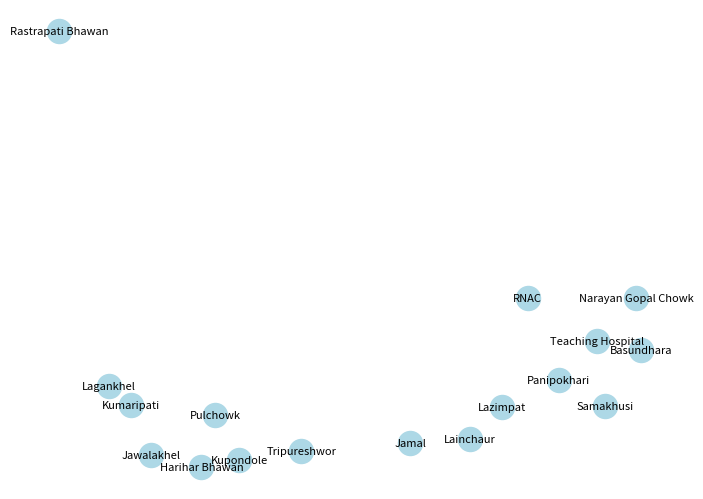

Recreate this plot in Python.
import matplotlib.pyplot as plt
import networkx as nx
routes = [{
    "_id": {
        "$oid": "658aeff1a94e5a96649b04d1"
    },
    "id": "L2NBP",
    "name": "Lagankhel-New Bus Park",
    "start": "1",
    "end": "19",
    "stops_list": [
        "2",
        "3",
        "4",
        "5",
        "6",
        "7",
        "8",
        "9",
        "10",
        "11",
        "12",
        "13",
        "14",
        "15",
        "16",
        "17",
        "18"
    ]
},
    {
    "_id": {
        "$oid": "658aeff1a94e5a96649b04d5"
    },
    "id": "T2B",
    "name": "Thankot-Buddhanilkantha",
    "start": "30",
    "end": "62",
    "stops_list": [
        "31",
        "32",
        "33",
        "34",
        "35",
        "36",
        "50",
        "51",
        "52",
        "53",
        "54",
        "55",
        "56",
        "57",
        "58",
        "59",
        "60",
        "61"
    ]
},
    {
    "_id": {
        "$oid": "658aeff1a94e5a96649b04d2"
    },
    "id": "G2RP",
    "name": "Godawari-Ratnapark",
    "start": "20",
    "end": "29",
    "stops_list": [
        "21",
        "22",
        "23",
        "24",
        "25",
        "26",
        "27",
        "28",
        "1",
        "2",
        "3",
        "4",
        "5",
        "6",
        "7",
        "8"
    ]
},
    {
    "_id": {
        "$oid": "658aeff1a94e5a96649b04d3"
    },
    "id": "T2A",
    "name": "Thankot-Airport",
    "start": "30",
    "end": "49",
    "stops_list": [
        "31",
        "32",
        "33",
        "34",
        "35",
        "36",
        "37",
        "38",
        "39",
        "40",
        "41",
        "7",
        "8",
        "29",
        "42",
        "43",
        "44",
        "45",
        "46",
        "47",
        "48"
    ]
},
    {
    "_id": {
        "$oid": "658aeff1a94e5a96649b04d4"
    },
    "id": "L2B",
    "name": "Lagankhel-Buddhanilkantha",
    "start": "1",
    "end": "62",
    "stops_list": [
        "2",
        "3",
        "4",
        "5",
        "6",
        "7",
        "8",
        "9",
        "10",
        "11",
        "12",
        "13",
        "14",
        "15",
        "55",
        "56",
        "57",
        "58",
        "59",
        "60",
        "61"
    ]
},
    {
    "_id": {
        "$oid": "658aeff1a94e5a96649b04d6"
    },
    "id": "LA2RP",
    "name": "Lamatar-Ratnapark",
    "start": "63",
    "end": "29",
    "stops_list": [
        "64",
        "65",
        "66",
        "67",
        "68",
        "69",
        "70",
        "71",
        "28",
        "1",
        "2",
        "3",
        "4",
        "5",
        "6",
        "7",
        "8",
        "9",
        "10",
        "11"
    ]
},
    {
    "_id": {
        "$oid": "658aeff1a94e5a96649b04d7"
    },
    "id": "PD2DD",
    "name": "Patan Dhoka-Dakshin Dhoka",
    "start": "72",
    "end": "88",
    "stops_list": [
        "6",
        "73",
        "74",
        "75",
        "76",
        "77",
        "78",
        "79",
        "80",
        "81",
        "82",
        "83",
        "84",
        "85",
        "86",
        "87"
    ]
},
    {
    "_id": {
        "$oid": "658aeff1a94e5a96649b04d8"
    },
    "id": "LL2J",
    "name": "Lele-Jamal",
    "start": "89",
    "end": "9",
    "stops_list": [
        "90",
        "91",
        "92",
        "93",
        "94",
        "95",
        "96",
        "1",
        "2",
        "3",
        "4",
        "5",
        "6",
        "7",
        "8"
    ]
},
    {
    "_id": {
        "$oid": "65bcf5994024c5e0a8631a6f"
    },
    "id": "L2NBP",
    "name": "test",
    "stops_list": [
        "2",
        "3",
        "4",
        "5",
        "6",
        "7",
        "8",
        "9",
        "10",
        "11",
        "12",
        "13",
        "14",
        "15",
        "16",
        "17",
        "18"
    ],
    "start": "1000000",
    "end": "2000000",
    "__v": 0
},
    {
    "_id": {
        "$oid": "65bfb177ebb62649d1985ab1"
    },
    "id": "test",
    "name": "test-test",
    "stops_list": [
        "7",
        "10"
    ],
    "start": "1",
    "end": "18",
    "__v": 0
}]

stops = [{
    "_id": {
        "$oid": "65c0fc390e141156fc3320fd"
    },
    "id": 1,
    "name": "Lagankhel",
    "lat": 27.667292191163654,
    "lon": 85.32384361839783
},
    {
    "_id": {
        "$oid": "65c0fc390e141156fc3320fe"
    },
    "id": 2,
    "name": "Kumaripati",
    "lat": 27.670324100000002,
    "lon": 85.3210251
},
    {
    "_id": {
        "$oid": "65c0fc390e141156fc3320ff"
    },
    "id": 3,
    "name": "Jawalakhel",
    "lat": 27.673055700000003,
    "lon": 85.3134816
},
    {
    "_id": {
        "$oid": "65c0fc390e141156fc332100"
    },
    "id": 4,
    "name": "Pulchowk",
    "lat": 27.6819462,
    "lon": 85.3195355
},
    {
    "_id": {
        "$oid": "65c0fc390e141156fc332101"
    },
    "id": 5,
    "name": "Harihar Bhawan",
    "lat": 27.68002,
    "lon": 85.311643
},
    {
    "_id": {
        "$oid": "65c0fc390e141156fc332102"
    },
    "id": 6,
    "name": "Kupondole",
    "lat": 27.685245000000002,
    "lon": 85.3127221
},
    {
    "_id": {
        "$oid": "65c0fc390e141156fc332103"
    },
    "id": 7,
    "name": "Tripureshwor",
    "lat": 27.693777,
    "lon": 85.314116
},
    {
    "_id": {
        "$oid": "65c0fc390e141156fc332104"
    },
    "id": 8,
    "name": "RNAC",
    "lat": 27.7249982,
    "lon": 85.3372556
},
    {
    "_id": {
        "$oid": "65c0fc390e141156fc332105"
    },
    "id": 9,
    "name": "Jamal",
    "lat": 27.708785000000002,
    "lon": 85.315278
},
    {
    "_id": {
        "$oid": "65c0fc390e141156fc332106"
    },
    "id": 10,
    "name": "Lainchaur",
    "lat": 27.717026500000003,
    "lon": 85.3159019
},
    {
    "_id": {
        "$oid": "65c0fc390e141156fc332107"
    },
    "id": 11,
    "name": "Lazimpat",
    "lat": 27.721508200000002,
    "lon": 85.3207646
},
    {
    "_id": {
        "$oid": "65c0fc390e141156fc332108"
    },
    "id": 12,
    "name": "Panipokhari",
    "lat": 27.7292515,
    "lon": 85.32474570000001
},
    {
    "_id": {
        "$oid": "65c0fc390e141156fc332109"
    },
    "id": 13,
    "name": "Rastrapati Bhawan",
    "lat": 27.660417600000002,
    "lon": 85.37754790000001
},
    {
    "_id": {
        "$oid": "65c0fc390e141156fc33210a"
    },
    "id": 14,
    "name": "Teaching Hospital",
    "lat": 27.73451,
    "lon": 85.33073420000001
},
    {
    "_id": {
        "$oid": "65c0fc390e141156fc33210b"
    },
    "id": 15,
    "name": "Narayan Gopal Chowk",
    "lat": 27.73997,
    "lon": 85.337228
},
    {
    "_id": {
        "$oid": "65c0fc390e141156fc33210c"
    },
    "id": 16,
    "name": "Basundhara",
    "lat": 27.7406158,
    "lon": 85.3293507
},
    {
    "_id": {
        "$oid": "65c0fc390e141156fc33210d"
    },
    "id": 17,
    "name": "Samakhusi",
    "lat": 27.735594900000002,
    "lon": 85.3208828
}]


def create_routes_graph(routes, stops):
    graph = nx.Graph()

    for route in routes:
        stops_list = route['stops_list']
        for i in range(len(stops_list) - 1):
            stop1 = stops_list[i]
            stop2 = stops_list[i + 1]
            graph.add_edge(stop1, stop2, route_id=route['id'])

    return graph


def create_lat_lon_graph(stops):
    graph = nx.Graph()

    for stop in stops:
        graph.add_node(stop['id'], pos=(
            stop['lat'], stop['lon']), label=stop['name'])

    return graph


def visualize_lat_lon_graph(graph):
    pos = nx.get_node_attributes(graph, 'pos')
    labels = nx.get_node_attributes(graph, 'label')

    nx.draw(graph, pos, with_labels=False,
            node_size=300, node_color='lightblue')

    # Add labels to nodes
    for node, label in labels.items():
        x, y = pos[node]
        plt.text(x, y, label, fontsize=8, ha='center', va='center')

    # Add edges (lines) based on routes
    for edge in graph.edges(data=True):
        route_id = edge[2]['route_id']
        # Different color for each route
        edge_color = f'C{int(route_id[-1]) % 10}'
        nx.draw_networkx_edges(graph, pos, edgelist=[(
            edge[0], edge[1])], edge_color=edge_color)

    plt.show()


# Create the stops graph
stops_graph = create_lat_lon_graph(stops)

# Create the routes graph
routes_graph = create_routes_graph(routes, stops)

# Visualize the stops and routes graph
visualize_lat_lon_graph(stops_graph)
